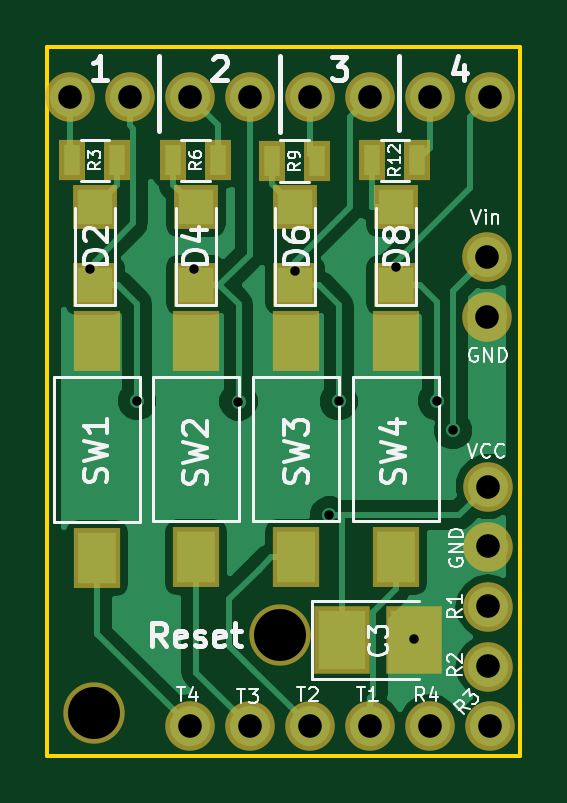
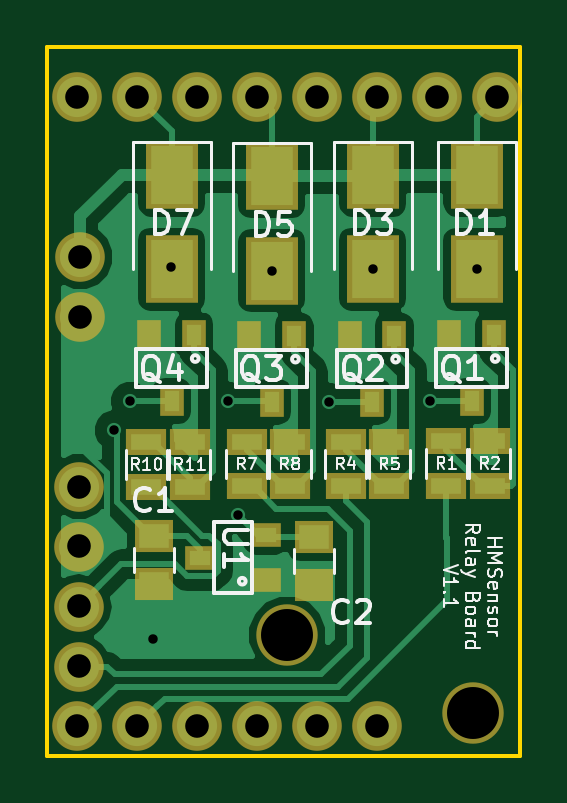
Circuit board: 8 layer files. Board 20.0 x 30.0 mm.
- bottom_copper: RelayBoard-B.Cu.gbl (29807 bytes)
- bottom_mask: RelayBoard-B.Mask.gbs (2345 bytes)
- bottom_silk: RelayBoard-B.SilkS.gbo (23835 bytes)
- outline: RelayBoard-Edge.Cuts.gko (516 bytes)
- top_copper: RelayBoard-F.Cu.gtl (21732 bytes)
- top_mask: RelayBoard-F.Mask.gts (1837 bytes)
- top_silk: RelayBoard-F.SilkS.gto (23627 bytes)
- drill: RelayBoard.drl (812 bytes)

=== bottom_copper: RelayBoard-B.Cu.gbl (29807 bytes, source omitted) ===
=== bottom_mask: RelayBoard-B.Mask.gbs ===
G04 #@! TF.FileFunction,Soldermask,Bot*
%FSLAX46Y46*%
G04 Gerber Fmt 4.6, Leading zero omitted, Abs format (unit mm)*
G04 Created by KiCad (PCBNEW 4.0.2-stable) date 18.08.2017 11:21:27*
%MOMM*%
G01*
G04 APERTURE LIST*
%ADD10C,0.100000*%
%ADD11C,2.100000*%
%ADD12O,2.100000X2.100000*%
%ADD13C,2.600000*%
%ADD14R,1.300000X1.000000*%
%ADD15R,1.650000X1.400000*%
%ADD16R,2.200000X2.900000*%
%ADD17R,1.700000X1.100000*%
%ADD18R,1.000000X1.300000*%
G04 APERTURE END LIST*
D10*
D11*
X188595000Y-103886000D03*
D12*
X188595000Y-106426000D03*
D11*
X170942000Y-97104200D03*
D12*
X173482000Y-97104200D03*
X176022000Y-97104200D03*
X178562000Y-97104200D03*
X181102000Y-97104200D03*
X183642000Y-97104200D03*
X186182000Y-97104200D03*
X188722000Y-97104200D03*
D11*
X188658500Y-113601500D03*
D12*
X188658500Y-116141500D03*
X188658500Y-118681500D03*
X188658500Y-121221500D03*
D11*
X188722000Y-123761500D03*
D12*
X186182000Y-123761500D03*
X183642000Y-123761500D03*
X181102000Y-123761500D03*
X178562000Y-123761500D03*
X176022000Y-123761500D03*
D13*
X171958000Y-123190000D03*
X179832000Y-119888000D03*
D14*
X183543400Y-116611400D03*
X180743400Y-115661400D03*
X180743400Y-117561400D03*
D15*
X185470800Y-115713000D03*
X185470800Y-117713000D03*
X178689000Y-115751100D03*
X178689000Y-117751100D03*
D16*
X171805600Y-100412800D03*
X171805600Y-104412800D03*
D17*
X173101000Y-111673600D03*
X173101000Y-113573600D03*
X171272200Y-111673600D03*
X171272200Y-113573600D03*
D18*
X172034200Y-109985000D03*
X172984200Y-107185000D03*
X171084200Y-107185000D03*
D16*
X176225200Y-100412800D03*
X176225200Y-104412800D03*
X180492400Y-100463600D03*
X180492400Y-104463600D03*
X184734200Y-100412800D03*
X184734200Y-104412800D03*
D18*
X176250600Y-110010400D03*
X177200600Y-107210400D03*
X175300600Y-107210400D03*
X180492400Y-110010400D03*
X181442400Y-107210400D03*
X179542400Y-107210400D03*
X184734200Y-109985000D03*
X185684200Y-107185000D03*
X183784200Y-107185000D03*
D17*
X177368200Y-111699000D03*
X177368200Y-113599000D03*
X175514000Y-111699000D03*
X175514000Y-113599000D03*
X181559200Y-111699000D03*
X181559200Y-113599000D03*
X179730400Y-111699000D03*
X179730400Y-113599000D03*
X185801000Y-111724400D03*
X185801000Y-113624400D03*
X183972200Y-111724400D03*
X183972200Y-113624400D03*
M02*

=== bottom_silk: RelayBoard-B.SilkS.gbo (23835 bytes, source omitted) ===
=== outline: RelayBoard-Edge.Cuts.gko ===
G04 #@! TF.FileFunction,Profile,NP*
%FSLAX46Y46*%
G04 Gerber Fmt 4.6, Leading zero omitted, Abs format (unit mm)*
G04 Created by KiCad (PCBNEW 4.0.2-stable) date 18.08.2017 11:20:25*
%MOMM*%
G01*
G04 APERTURE LIST*
%ADD10C,0.100000*%
%ADD11C,0.150000*%
G04 APERTURE END LIST*
D10*
D11*
X170000000Y-95000000D02*
X170000000Y-125000000D01*
X190000000Y-95000000D02*
X190000000Y-125000000D01*
X190000000Y-125000000D02*
X170000000Y-125000000D01*
X170000000Y-95000000D02*
X190000000Y-95000000D01*
M02*

=== top_copper: RelayBoard-F.Cu.gtl (21732 bytes, source omitted) ===
=== top_mask: RelayBoard-F.Mask.gts ===
G04 #@! TF.FileFunction,Soldermask,Top*
%FSLAX46Y46*%
G04 Gerber Fmt 4.6, Leading zero omitted, Abs format (unit mm)*
G04 Created by KiCad (PCBNEW 4.0.2-stable) date 18.08.2017 11:21:27*
%MOMM*%
G01*
G04 APERTURE LIST*
%ADD10C,0.100000*%
%ADD11C,2.100000*%
%ADD12O,2.100000X2.100000*%
%ADD13C,2.600000*%
%ADD14R,2.000000X2.580000*%
%ADD15R,2.350000X2.900000*%
%ADD16R,1.900000X1.900000*%
%ADD17R,1.100000X1.700000*%
G04 APERTURE END LIST*
D10*
D11*
X188595000Y-103886000D03*
D12*
X188595000Y-106426000D03*
D11*
X170942000Y-97104200D03*
D12*
X173482000Y-97104200D03*
X176022000Y-97104200D03*
X178562000Y-97104200D03*
X181102000Y-97104200D03*
X183642000Y-97104200D03*
X186182000Y-97104200D03*
X188722000Y-97104200D03*
D11*
X188658500Y-113601500D03*
D12*
X188658500Y-116141500D03*
X188658500Y-118681500D03*
X188658500Y-121221500D03*
D11*
X188722000Y-123761500D03*
D12*
X186182000Y-123761500D03*
X183642000Y-123761500D03*
X181102000Y-123761500D03*
X178562000Y-123761500D03*
X176022000Y-123761500D03*
D13*
X171958000Y-123190000D03*
X179832000Y-119888000D03*
D14*
X172110400Y-116629400D03*
X172110400Y-107449400D03*
X176301400Y-116604000D03*
X176301400Y-107424000D03*
X180517800Y-116604000D03*
X180517800Y-107424000D03*
X184759600Y-116604000D03*
X184759600Y-107424000D03*
D15*
X182472600Y-120116600D03*
X185522600Y-120116600D03*
D16*
X172008800Y-101778800D03*
X172008800Y-105078800D03*
D17*
X171058800Y-99796600D03*
X172958800Y-99796600D03*
D16*
X176276000Y-101778800D03*
X176276000Y-105078800D03*
X180492400Y-101778800D03*
X180492400Y-105078800D03*
X184759600Y-101778800D03*
X184759600Y-105078800D03*
D17*
X177226000Y-99796600D03*
X175326000Y-99796600D03*
X181417000Y-99822000D03*
X179517000Y-99822000D03*
X185658800Y-99796600D03*
X183758800Y-99796600D03*
M02*

=== top_silk: RelayBoard-F.SilkS.gto (23627 bytes, source omitted) ===
=== drill: RelayBoard.drl ===
M48
;DRILL file {KiCad 4.0.2-stable} date 18.08.2017 11:20:27
;FORMAT={-:-/ absolute / metric / decimal}
FMAT,2
METRIC,TZ
T1C0.400
T2C1.000
T3C2.200
%
G90
G05
M71
T1
X171.806Y-104.413
X173.799Y-109.982
X176.225Y-104.413
X178.092Y-110.007
X180.492Y-104.464
X181.927Y-114.821
X182.334Y-109.995
X184.76Y-104.305
X185.534Y-120.04
X186.487Y-109.982
X187.173Y-111.214
T2
X170.942Y-97.104
X173.482Y-97.104
X176.022Y-97.104
X176.022Y-123.761
X178.562Y-97.104
X178.562Y-123.761
X181.102Y-97.104
X181.102Y-123.761
X183.642Y-97.104
X183.642Y-123.761
X186.182Y-97.104
X186.182Y-123.761
X188.595Y-103.886
X188.595Y-106.426
X188.659Y-113.602
X188.659Y-116.141
X188.659Y-118.681
X188.659Y-121.221
X188.722Y-97.104
X188.722Y-123.761
T3
X171.958Y-123.19
X179.832Y-119.888
T0
M30
